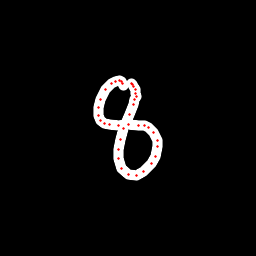

Data behind this chart, as committed beside it:
x, y, hover, eod
123.8, 85.39, 0.0, 0.0
122.6, 83.77, 0.0, 0.0
121.1, 81.85, 0.0, 0.0
119.1, 80.73, 0.0, 0.0
115.4, 81.02, 0.0, 0.0
111.4, 83.31, 0.0, 0.0
105.6, 89.94, 0.0, 0.0
100.8, 99.34, 0.0, 0.0
98.77, 107.5, 0.0, 0.0
98.88, 115.6, 0.0, 0.0
100.4, 121, 0.0, 0.0
104.2, 123.7, 0.0, 0.0
109.2, 124.6, 0.0, 0.0
118.3, 125.4, 0.0, 0.0
128.6, 124.9, 0.0, 0.0
138.1, 125.2, 0.0, 0.0
144.1, 126, 0.0, 0.0
148.2, 127.2, 0.0, 0.0
153.3, 132.4, 0.0, 0.0
157.5, 140.2, 0.0, 0.0
157.6, 146.4, 0.0, 0.0
155.7, 156, 0.0, 0.0
151, 163.5, 0.0, 0.0
143.7, 171.8, 0.0, 0.0
136.5, 175.5, 0.0, 0.0
128.6, 174.6, 0.0, 0.0
121.9, 168.3, 0.0, 0.0
119, 158.5, 0.0, 0.0
118.6, 149.7, 0.0, 0.0
120.3, 139.1, 0.0, 0.0
123.7, 128.4, 0.0, 0.0
129.1, 114.9, 0.0, 0.0
133.6, 104.7, 0.0, 0.0
134.8, 99.85, 0.0, 0.0
136, 96.66, 0.0, 0.0
135.8, 93.49, 0.0, 0.0
135.3, 89.64, 0.0, 0.0
133.6, 86.76, 0.0, 0.0
132.6, 84.46, 0.0, 0.0
131.2, 83.46, 0.0, 1.0
